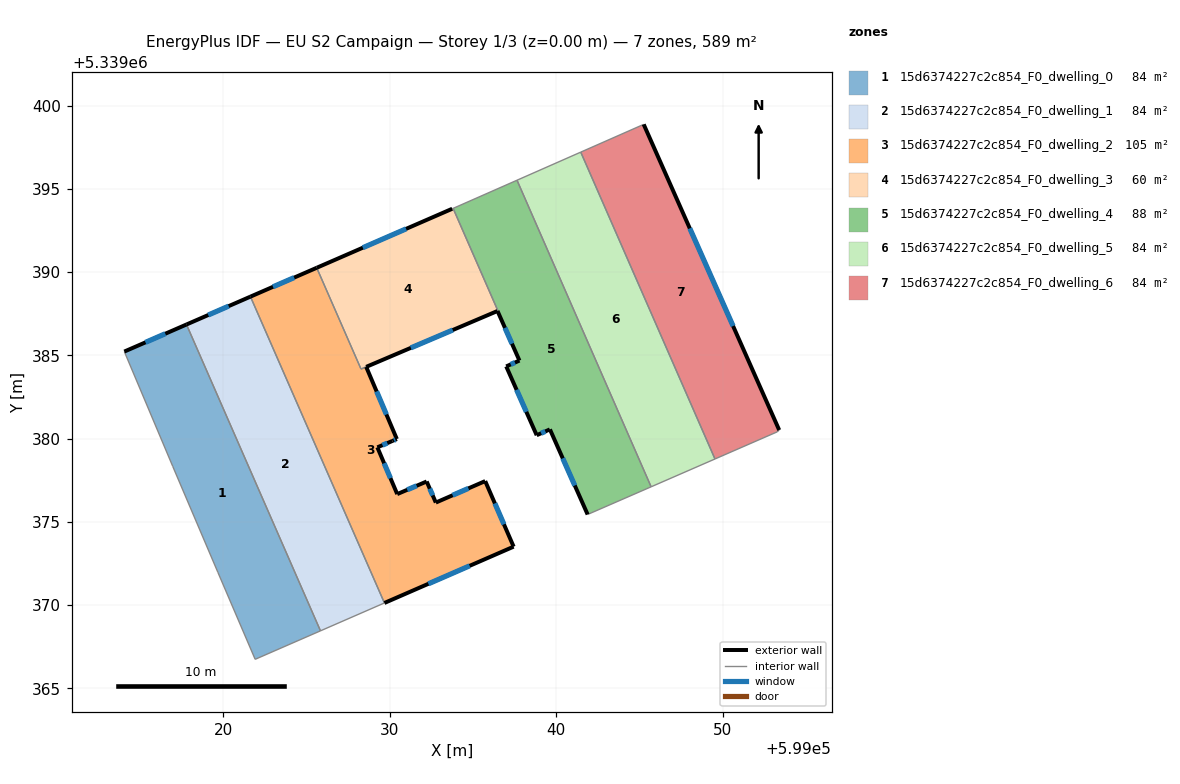
=== STOREY PLAN SPEC (per zone: floor XY polygon, exterior-wall plan segments, windows/doors) ===
zone 1: 15d6374227c2c854_F0_dwelling_0  (84.2 m²)
  floor: (599017.79, 5339386.86) (599025.84, 5339368.45) (599021.92, 5339366.74) (599019.68, 5339371.97) (599016.97, 5339378.33) (599014.06, 5339385.23)
  exterior wall: (599017.79, 5339386.86) – (599014.06, 5339385.23)  [4.1 m]
    window: (599016.52, 5339386.30) – (599015.33, 5339385.78)  [1.2 m²]
  interior walls: 5
zone 2: 15d6374227c2c854_F0_dwelling_1  (84.2 m²)
  floor: (599021.64, 5339388.53) (599029.69, 5339370.12) (599025.84, 5339368.45) (599017.79, 5339386.86)
  exterior wall: (599021.64, 5339388.53) – (599017.79, 5339386.86)  [4.2 m]
    window: (599020.33, 5339387.96) – (599019.10, 5339387.42)  [1.3 m²]
  interior walls: 3
zone 3: 15d6374227c2c854_F0_dwelling_2  (104.7 m²)
  floor: (599028.59, 5339384.31) (599030.43, 5339379.97) (599030.17, 5339379.86) (599029.26, 5339379.47) (599030.46, 5339376.67) (599032.22, 5339377.42) (599032.78, 5339376.16) (599035.74, 5339377.45) (599037.45, 5339373.51) (599029.69, 5339370.12) (599021.64, 5339388.53) (599025.62, 5339390.26) (599028.28, 5339384.18)
  exterior wall: (599025.62, 5339390.26) – (599021.64, 5339388.53)  [4.3 m]
    window: (599024.26, 5339389.67) – (599022.99, 5339389.12)  [1.3 m²]
  exterior wall: (599030.43, 5339379.97) – (599028.59, 5339384.31)  [4.7 m]
    window: (599029.81, 5339381.45) – (599029.22, 5339382.83)  [1.4 m²]
  exterior wall: (599030.17, 5339379.86) – (599030.43, 5339379.97)  [0.3 m]
    window: (599030.26, 5339379.90) – (599030.34, 5339379.93)  [0.1 m²]
  exterior wall: (599029.26, 5339379.47) – (599030.17, 5339379.86)  [1.0 m]
    window: (599029.57, 5339379.61) – (599029.86, 5339379.73)  [0.3 m²]
  exterior wall: (599030.46, 5339376.67) – (599029.26, 5339379.47)  [3.1 m]
    window: (599030.05, 5339377.62) – (599029.67, 5339378.52)  [0.9 m²]
  exterior wall: (599032.22, 5339377.42) – (599030.46, 5339376.67)  [1.9 m]
    window: (599031.62, 5339377.17) – (599031.06, 5339376.92)  [0.6 m²]
  exterior wall: (599032.78, 5339376.16) – (599032.22, 5339377.42)  [1.4 m]
    window: (599032.59, 5339376.59) – (599032.41, 5339376.99)  [0.4 m²]
  exterior wall: (599035.74, 5339377.45) – (599032.78, 5339376.16)  [3.2 m]
    window: (599034.73, 5339377.01) – (599033.78, 5339376.60)  [1.0 m²]
  exterior wall: (599037.45, 5339373.51) – (599035.74, 5339377.45)  [4.3 m]
    window: (599036.87, 5339374.85) – (599036.32, 5339376.11)  [1.3 m²]
  exterior wall: (599029.69, 5339370.12) – (599037.45, 5339373.51)  [8.5 m]
    window: (599032.33, 5339371.28) – (599034.81, 5339372.36)  [2.6 m²]
  interior walls: 3
zone 4: 15d6374227c2c854_F0_dwelling_3  (59.7 m²)
  floor: (599033.81, 5339393.83) (599036.51, 5339387.68) (599036.48, 5339387.67) (599028.28, 5339384.18) (599025.62, 5339390.26) (599033.76, 5339393.81)
  exterior wall: (599033.76, 5339393.81) – (599025.62, 5339390.26)  [8.9 m]
    window: (599030.99, 5339392.60) – (599028.39, 5339391.47)  [2.7 m²]
  exterior wall: (599028.59, 5339384.31) – (599036.48, 5339387.67)  [8.6 m]
    window: (599031.27, 5339385.45) – (599033.79, 5339386.52)  [2.6 m²]
  interior walls: 5
zone 5: 15d6374227c2c854_F0_dwelling_4  (88.2 m²)
  floor: (599037.65, 5339395.52) (599045.71, 5339377.10) (599041.90, 5339375.44) (599039.63, 5339380.55) (599038.84, 5339380.20) (599037.00, 5339384.34) (599037.80, 5339384.69) (599036.48, 5339387.67) (599036.51, 5339387.68) (599033.81, 5339393.83)
  exterior wall: (599036.48, 5339387.67) – (599037.80, 5339384.69)  [3.3 m]
    window: (599036.93, 5339386.65) – (599037.35, 5339385.70)  [1.0 m²]
  exterior wall: (599039.63, 5339380.55) – (599041.90, 5339375.44)  [5.6 m]
    window: (599040.40, 5339378.81) – (599041.13, 5339377.18)  [1.7 m²]
  exterior wall: (599038.84, 5339380.20) – (599039.62, 5339380.55)  [0.9 m]
    window: (599039.10, 5339380.32) – (599039.36, 5339380.43)  [0.3 m²]
  exterior wall: (599037.01, 5339384.34) – (599038.84, 5339380.20)  [4.5 m]
    window: (599037.63, 5339382.93) – (599038.21, 5339381.61)  [1.4 m²]
  exterior wall: (599037.80, 5339384.69) – (599037.01, 5339384.34)  [0.9 m]
    window: (599037.53, 5339384.57) – (599037.28, 5339384.46)  [0.3 m²]
  interior walls: 5
zone 6: 15d6374227c2c854_F0_dwelling_5  (84.2 m²)
  floor: (599041.48, 5339397.21) (599049.55, 5339378.78) (599045.71, 5339377.10) (599037.65, 5339395.52)
  interior walls: 4
zone 7: 15d6374227c2c854_F0_dwelling_6  (84.2 m²)
  floor: (599045.27, 5339398.88) (599053.41, 5339380.51) (599053.28, 5339380.40) (599049.55, 5339378.78) (599041.48, 5339397.21)
  exterior wall: (599053.41, 5339380.51) – (599045.27, 5339398.88)  [20.1 m]
    window: (599050.64, 5339386.76) – (599048.03, 5339392.63)  [6.2 m²]
  interior walls: 4

=== DERIVED (storey summary) ===
Building: EU S2 Campaign
Storey: 1 of 3  (floor level z = 0.00 m)
Storey gross floor area: 589.4 m²
Zones on this storey: 7
  - 15d6374227c2c854_F0_dwelling_0: floor 84.2 m²; exterior wall 4.1 m (12.2 m²); 1 window(s) 1.2 m²; WWR 10.2%
  - 15d6374227c2c854_F0_dwelling_1: floor 84.2 m²; exterior wall 4.2 m (12.6 m²); 1 window(s) 1.3 m²; WWR 10.2%
  - 15d6374227c2c854_F0_dwelling_2: floor 104.7 m²; exterior wall 32.7 m (98.0 m²); 10 window(s) 10.0 m²; WWR 10.2%
  - 15d6374227c2c854_F0_dwelling_3: floor 59.7 m²; exterior wall 17.4 m (52.3 m²); 2 window(s) 5.3 m²; WWR 10.2%
  - 15d6374227c2c854_F0_dwelling_4: floor 88.2 m²; exterior wall 15.1 m (45.3 m²); 5 window(s) 4.6 m²; WWR 10.2%
  - 15d6374227c2c854_F0_dwelling_5: floor 84.2 m²
  - 15d6374227c2c854_F0_dwelling_6: floor 84.2 m²; exterior wall 20.1 m (60.3 m²); 1 window(s) 6.2 m²; WWR 10.2%
Zone adjacency (shared interzone walls):
  - 15d6374227c2c854_F0_dwelling_0 ↔ 15d6374227c2c854_F0_dwelling_1
  - 15d6374227c2c854_F0_dwelling_1 ↔ 15d6374227c2c854_F0_dwelling_2
  - 15d6374227c2c854_F0_dwelling_2 ↔ 15d6374227c2c854_F0_dwelling_3
  - 15d6374227c2c854_F0_dwelling_3 ↔ 15d6374227c2c854_F0_dwelling_4
  - 15d6374227c2c854_F0_dwelling_4 ↔ 15d6374227c2c854_F0_dwelling_5
  - 15d6374227c2c854_F0_dwelling_5 ↔ 15d6374227c2c854_F0_dwelling_6